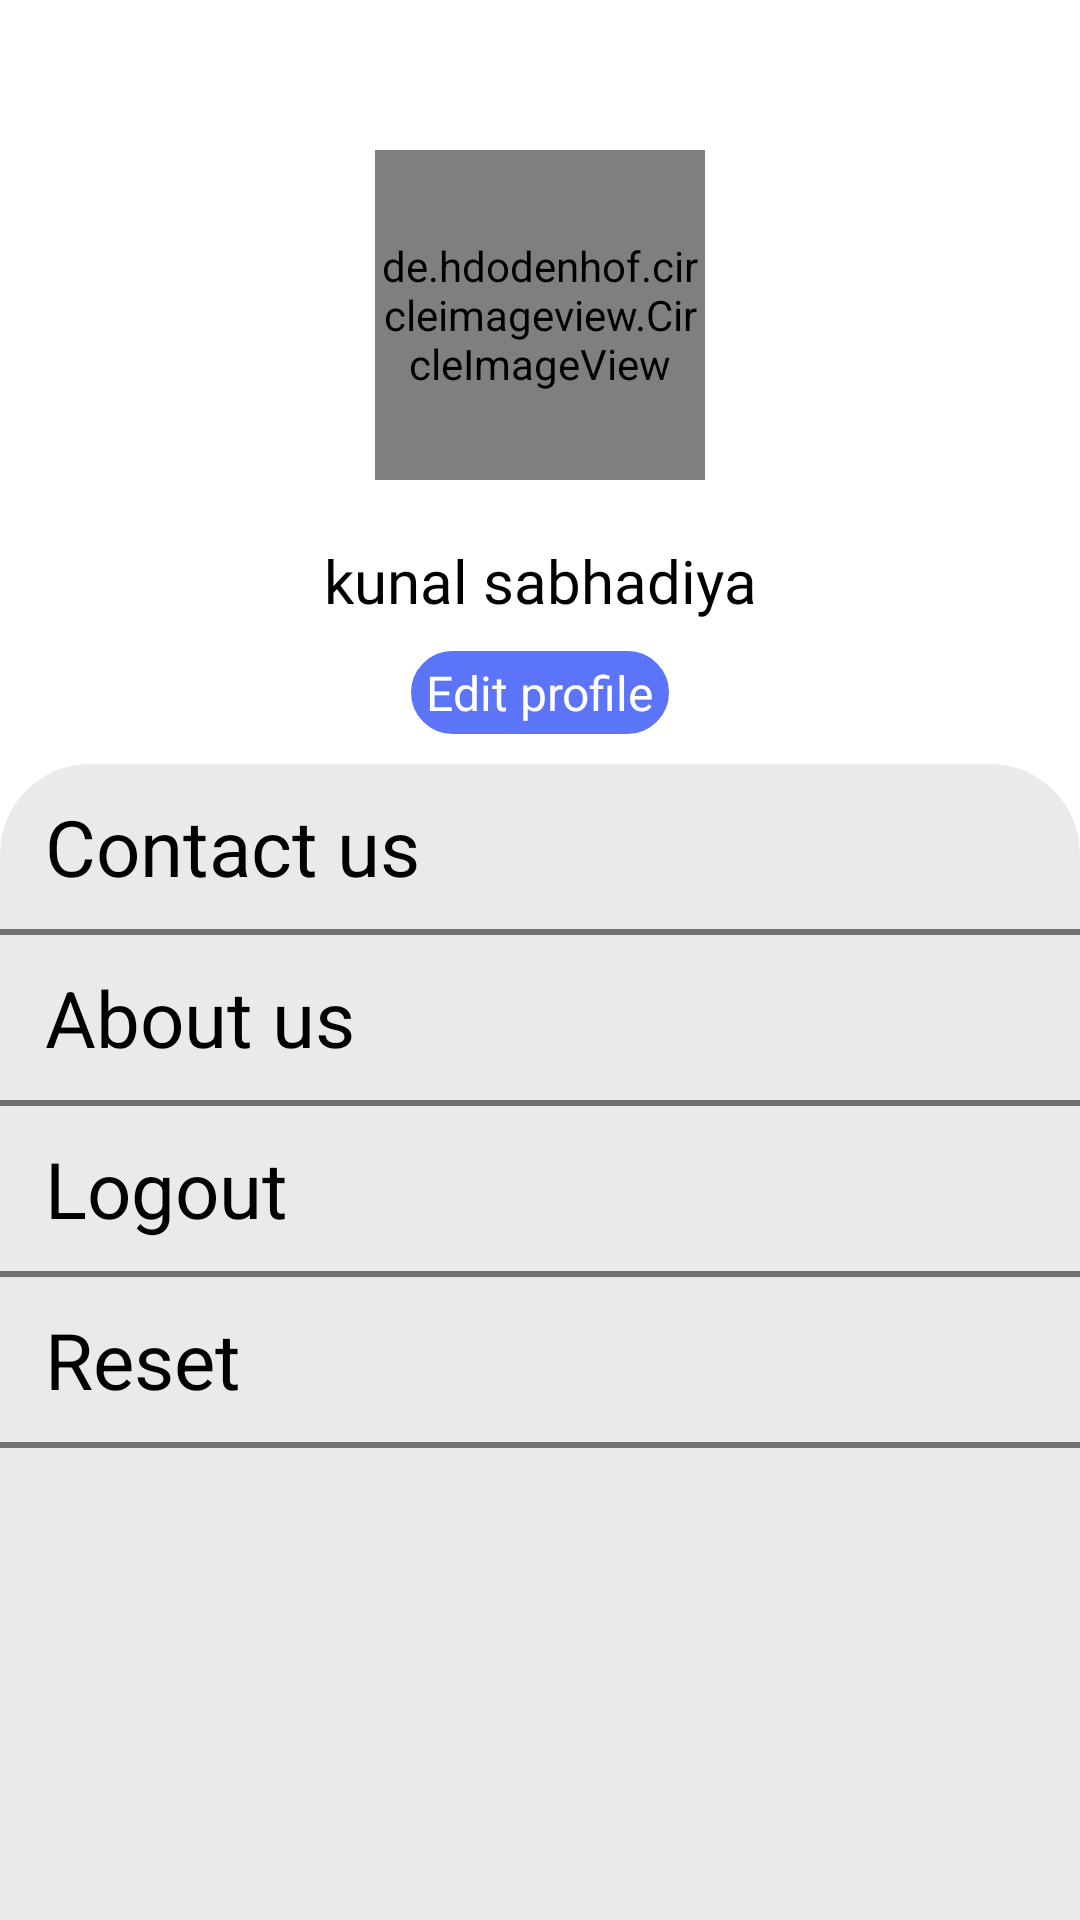

Here is an Android app screen rendered from its layout file. Give the layout XML and the strings, colors and styles it references.
<!-- AndroidManifest.xml: application theme Theme.LedgerDiary -->
<!-- res/layout/activity_setting.xml -->
<?xml version="1.0" encoding="utf-8"?>
<RelativeLayout xmlns:android="http://schemas.android.com/apk/res/android"
    xmlns:app="http://schemas.android.com/apk/res-auto"
    xmlns:tools="http://schemas.android.com/tools"
    android:layout_width="match_parent"
    android:layout_height="match_parent"
    tools:context=".setting">

    <de.hdodenhof.circleimageview.CircleImageView
        android:layout_width="110dp"
        android:layout_height="110dp"
        android:src="@drawable/profileimage"
        android:layout_centerHorizontal="true"
        android:layout_marginTop="50dp"
        android:id="@+id/settingimage"
        />
    <TextView
        android:layout_width="match_parent"
        android:layout_height="wrap_content"
        android:layout_below="@+id/settingimage"
        android:text="kunal sabhadiya"
        android:textSize="20sp"
        android:id="@+id/settingname"
        android:fontFamily="@font/spartan_regular"
        android:textColor="@color/black"
        android:textAlignment="center"
        android:layout_marginTop="20dp"/>
    <TextView
        android:layout_width="wrap_content"
        android:layout_height="wrap_content"
        android:text="Edit profile"
        android:background="@drawable/textbox"
        android:backgroundTint="@color/toolbarc"
        android:textSize="16sp"
        android:layout_below="@+id/settingname"
        android:layout_marginTop="10dp"
        android:layout_centerHorizontal="true"
        android:drawableRight="@drawable/baseline_arrow_forward_ios_24"
        android:drawableTint="@color/white"
        android:paddingBottom="3dp"
        android:paddingStart="5dp"
        android:paddingRight="5dp"
        android:paddingTop="3dp"
        android:textColor="@color/white"
        android:id="@+id/settingeditprofile"/>


   <RelativeLayout
       android:layout_width="match_parent"
       android:layout_height="match_parent"
       android:layout_below="@+id/settingeditprofile"
       android:layout_marginTop="10dp"
       android:backgroundTint="#ECE9E9"
       android:background="@drawable/bottomlayoutbg"
      >
       <TextView
           android:layout_width="match_parent"
           android:layout_height="wrap_content"
           android:text="Contact us"
           android:textColor="@color/black"
           android:textSize="26dp"
           android:padding="10dp"
           android:id="@+id/settingcontactus"
           android:drawableRight="@drawable/baseline_arrow_forward_ios_24"
           android:layout_marginStart="5dp"
           android:layout_marginEnd="5dp"
           />
       <View
           android:layout_width="match_parent"
           android:layout_height="2dp"
           android:layout_below="@+id/settingcontactus"
           android:background="@color/hintcolor"
           android:id="@+id/view1"
           />
       <TextView
           android:layout_width="match_parent"
           android:layout_height="wrap_content"
           android:text="About us"
           android:textColor="@color/black"
           android:textSize="26dp"
           android:padding="10dp"
           android:id="@+id/settingAboutus"
           android:layout_below="@+id/view1"
           android:drawableRight="@drawable/baseline_arrow_forward_ios_24"
           android:layout_marginStart="5dp"
           android:layout_marginEnd="5dp"
           />
       <View
           android:layout_width="match_parent"
           android:layout_height="2dp"
           android:layout_below="@+id/settingAboutus"
           android:background="@color/hintcolor"
           android:id="@+id/view2"
           />
       <TextView
           android:layout_width="match_parent"
           android:layout_height="wrap_content"
           android:text="Logout"
           android:textColor="@color/black"
           android:textSize="26dp"
           android:padding="10dp"
           android:id="@+id/settinglogout"
           android:layout_below="@+id/view2"
           android:drawableRight="@drawable/baseline_arrow_forward_ios_24"
           android:layout_marginStart="5dp"
           android:layout_marginEnd="5dp"
           />
       <View
           android:layout_width="match_parent"
           android:layout_height="2dp"
           android:layout_below="@+id/settinglogout"
           android:background="@color/hintcolor"
           android:id="@+id/view3"
           />
       <TextView
           android:layout_width="match_parent"
           android:layout_height="wrap_content"
           android:text="Reset"
           android:textColor="@color/black"
           android:textSize="26dp"
           android:padding="10dp"
           android:id="@+id/settingreset"
           android:layout_below="@+id/view3"
           android:drawableRight="@drawable/baseline_arrow_forward_ios_24"
           android:layout_marginStart="5dp"
           android:layout_marginEnd="5dp"
           />
       <View
           android:layout_width="match_parent"
           android:layout_height="2dp"
           android:layout_below="@+id/settingreset"
           android:background="@color/hintcolor"
           android:id="@+id/view4"
           />

   </RelativeLayout>
</RelativeLayout>
<!-- resources referenced by this layout -->
<resources>
  <color name="black">#FF000000</color>
  <color name="hintcolor">#757070</color>
  <color name="toolbarc">#5C74F8</color>
  <color name="white">#FFFFFFFF</color>
  <!-- drawable bottomlayoutbg (drawable) -->
  <?xml version="1.0" encoding="utf-8"?>
  <shape xmlns:android="http://schemas.android.com/apk/res/android"
      android:shape="rectangle">
   <solid android:color="@color/white"/>
   <corners android:topLeftRadius="30dp"
    android:topRightRadius="30dp"/>
  
  </shape>
  <!-- drawable textbox (drawable) -->
  <?xml version="1.0" encoding="utf-8"?>
  <shape
      xmlns:android="http://schemas.android.com/apk/res/android"
      android:shape="rectangle">
      <corners android:radius="10dp" />
      <stroke android:width="8dp" android:color="#FFFFFF" />
      <solid android:color="#FFFFFF" />
  
  </shape>
  <style name="Theme.LedgerDiary" parent="Theme.MaterialComponents.NoActionBar">
          
          <item name="colorPrimary">@color/toolbarc</item>
          <item name="colorPrimaryVariant">@color/purple_700</item>
          <item name="colorOnPrimary">@color/white</item>
          <item name="android:windowBackground">@color/white</item>
          <item name="bottomSheetDialogTheme">@style/AppBottomSheetDialogTheme</item>
  
          
          <item name="colorSecondary">@color/teal_200</item>
          <item name="colorSecondaryVariant">@color/teal_700</item>
          <item name="colorOnSecondary">@color/black</item>
  
          
          <item name="android:statusBarColor" tools:targetApi="l">@color/toolbarc</item>
          
      </style>
  <color name="purple_700">#B3A1D8</color>
  <style name="AppBottomSheetDialogTheme" parent="Theme.Design.Light.BottomSheetDialog">
          <item name="bottomSheetStyle">@style/AppModalStyle</item>
      </style>
  <color name="teal_200">#FF03DAC5</color>
  <color name="teal_700">#FF018786</color>
  <style name="AppModalStyle" parent="Widget.Design.BottomSheet.Modal">
          <item name="android:background">@drawable/bottomlayoutbg</item>
      </style>
</resources>
